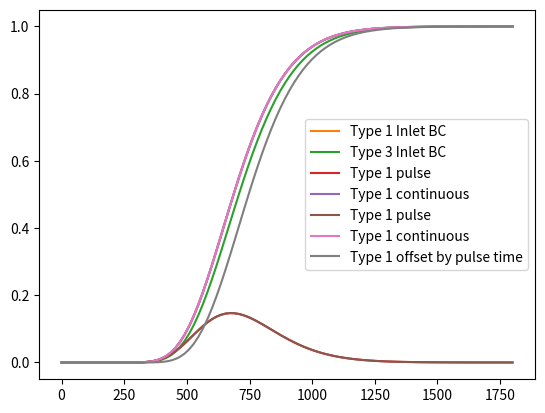

The matplotlib source for this figure:
# Import the neccesary libraries
# Import only the scipy.special.erfc (complementary error function) and 
#     scipy.special.erf (error function) from the scipy Library
from scipy.special import erfc as erfc
from scipy.special import erf as erf
import numpy as np
import math
import matplotlib.pyplot as plt

# length of experiment (time in seconds)
experiment_length = 60*30;
# define a time vector to calculate the analytical solution at many different times at once (this is vectorization!)
t = np.linspace(0.1, experiment_length, num=100)
# Injection rate (mL/min)
q = 5
# Injected concentration
C0 = 1
# Initial concentration
Ci = 0

# Column length (cm)
x = 10
col_radius = 2.5
# porosity
phi = 0.3;
# dispersivity [cm] 
dispersivity = 0.3

# calculate advection velocity
area = math.pi*(col_radius)**2
v = q/60/area/phi # divide by 60 to get flow rate from cm/min to cm/sec
print("advection velocity: " + str(v))

# Dispersion
D = v*dispersivity 
print(D)

# Analytical solution: See lecture slides or (Parker and van Genuchten, 1984) for details
def ADE_type1_fun(x, t, v, D, C0):
    # Note that the '\' means continued on the next line
    C = C0*((1/2)*erfc((x - v*t)/(2*np.sqrt(D*t))) + \
        (1/2)*np.exp(v*x/D)*erfc((x + v*t)/(2*np.sqrt(D*t))))
    # Return the concentration (C) from this function
    return C

# Now call our function
Conc_time_type1 = ADE_type1_fun(x, t, v, D, C0)
# Plot the results as a function of time
plt.plot(t, Conc_time_type1)

# Analytical solution: See lecture slides or (Parker and van Genuchten, 1984 eq 9b) for details
def ADE_type3_fun(x, t, v, D, C0):
    C = C0*((1/2)* erfc((x - v*t)/(2* np.sqrt(D*t))) + \
        np.sqrt((v**2*t)/(math.pi*D))* np.exp(-(x - v*t)**2/(4*D*t)) - \
        (1/2)*(1 + (v*x/D) + (v**2*t/D))* np.exp(v*x/D)* erfc((x + v*t)/(2* np.sqrt(D*t))))
    return C
    
# Now call our function
Conc_time_type3 = ADE_type3_fun(x, t, v, D, C0)

# Plot the results as a function of time
plt.plot(t, Conc_time_type1, label='Type 1 Inlet BC')
plt.plot(t, Conc_time_type3, label='Type 3 Inlet BC')

# Format the plots
plt.legend()

# Define the length of time of the pulse injection
t_pulse = 60
# Define the time array shifted by the length of pulse injection
t_t0 = t-t_pulse

# Now call our function
Conc_time_type1_t = ADE_type1_fun(x, t, v, D, C0)
Conc_time_type1_t_t0 = ADE_type1_fun(x, t_t0, v, D, C0)

Conc_pulse_solution = Conc_time_type1_t - Conc_time_type1_t_t0

# Plot the results as a function of time
plt.plot(t, Conc_pulse_solution, label='Type 1 pulse')
plt.plot(t, Conc_time_type1, label='Type 1 continuous')

# Format the plots
plt.legend()

# Analytical solution without errors when negative times are input
def ADE_type1_real_fun(x, t, v, D, C0):
    # Identify location of negative values in time array
    indices_below_zero = t <= 0
    if indices_below_zero.any() == True:
        # set values equal to 1 (but this could be anything)
        t[indices_below_zero] = 1
    
    # Note that the '\' means continued on the next line
    C = C0*((1/2)*erfc((x - v*t)/(2*np.sqrt(D*t))) + \
         (1/2)*np.exp(v*x/D)*erfc((x + v*t)/(2*np.sqrt(D*t))))
    
    if indices_below_zero.any() == True:
        # Now set concentration at those negative times equal to 0
        C[indices_below_zero] = 0
        
    # Return the concentration (C) from this function
    return C

# Now call our function
Conc_time_type1_t = ADE_type1_real_fun(x, t, v, D, C0)
Conc_time_type1_t_t0 = ADE_type1_real_fun(x, t_t0, v, D, C0)

Conc_pulse_solution = Conc_time_type1_t - Conc_time_type1_t_t0

# Plot the results as a function of time
plt.plot(t, Conc_pulse_solution, label='Type 1 pulse')
plt.plot(t, Conc_time_type1, label='Type 1 continuous')
plt.plot(t, Conc_time_type1_t_t0, label='Type 1 offset by pulse time')

# Format the plots
plt.legend()

